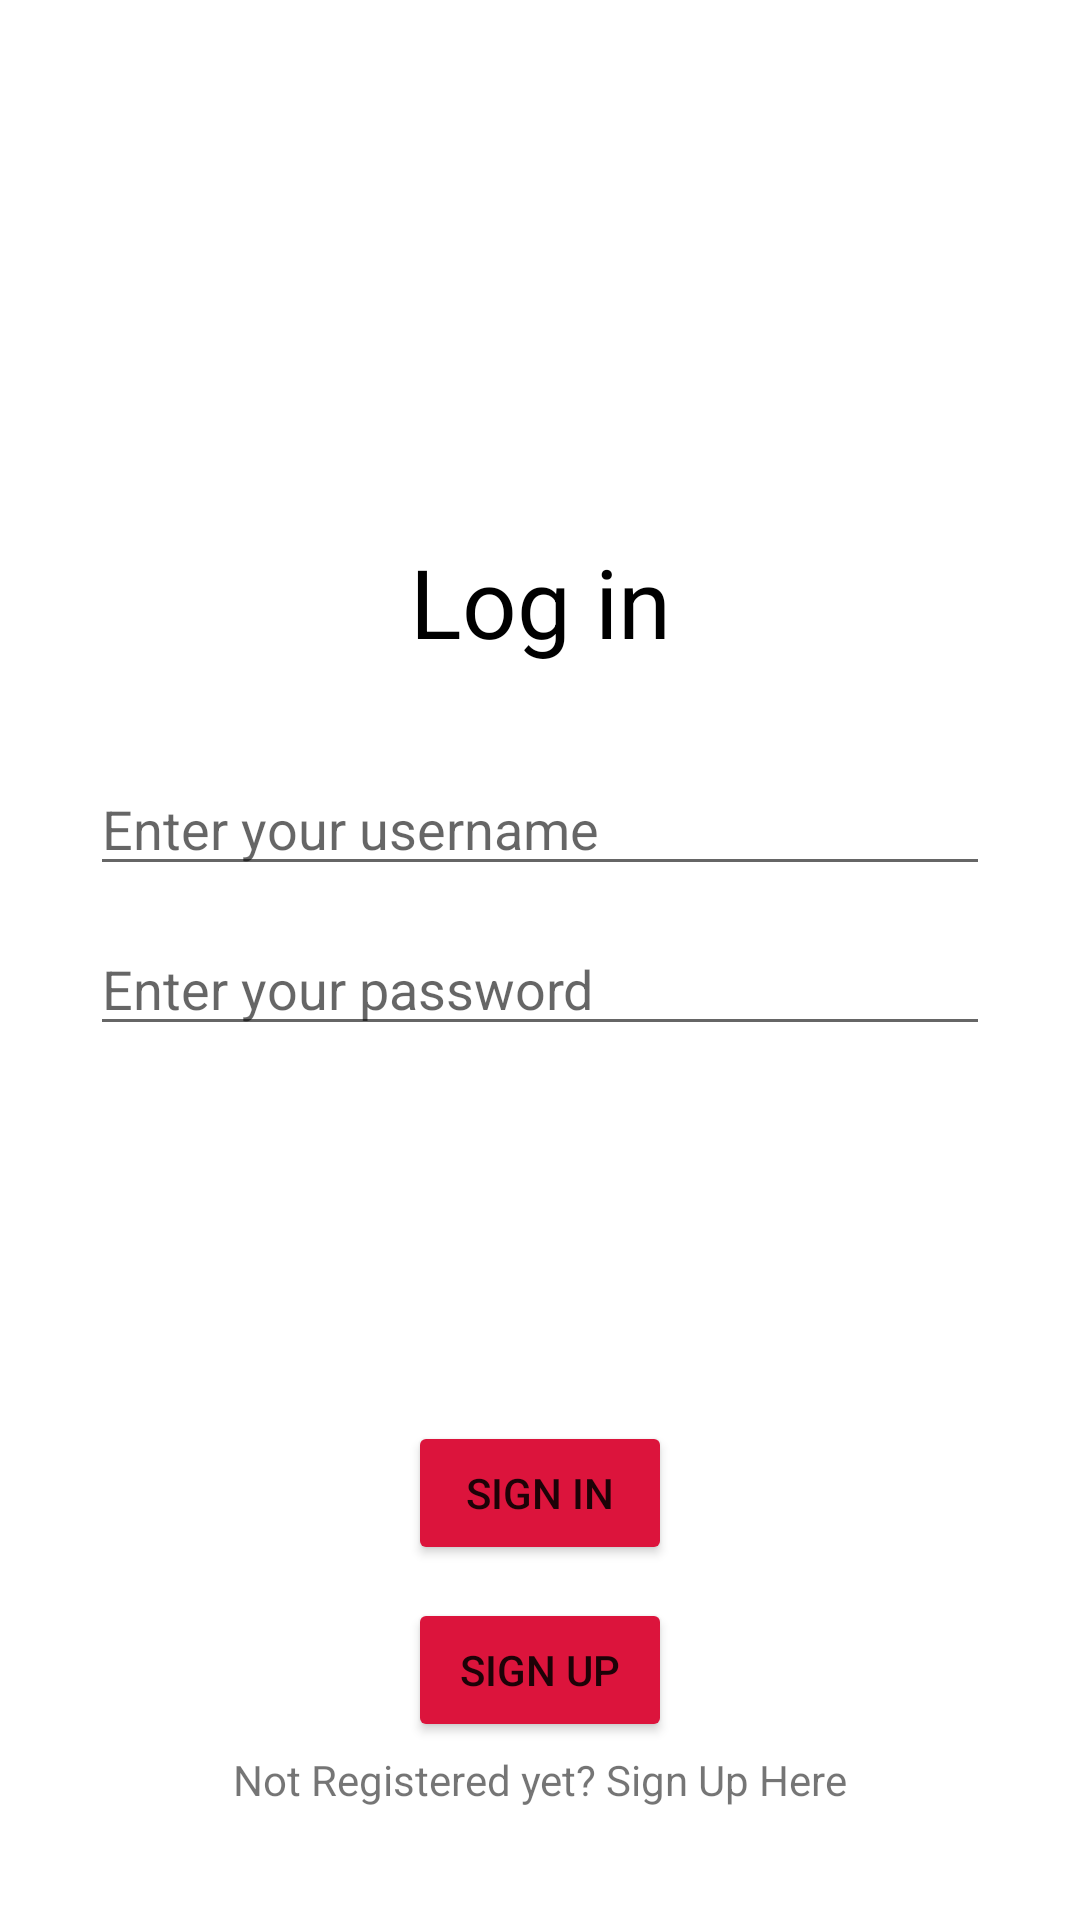

Produce the Android XML layout that renders to this screen, including the resource entries it uses.
<!-- AndroidManifest.xml: application theme Theme.MyApplication -->
<!-- res/layout/activity_log.xml -->
<?xml version="1.0" encoding="utf-8"?>
<androidx.constraintlayout.widget.ConstraintLayout xmlns:android="http://schemas.android.com/apk/res/android"
    xmlns:app="http://schemas.android.com/apk/res-auto"
    xmlns:tools="http://schemas.android.com/tools"
    android:layout_width="match_parent"
    android:layout_height="match_parent"
    tools:context=".LogActivity">


    <TextView
        android:id="@+id/tvSignUp"
        android:layout_width="wrap_content"
        android:layout_height="wrap_content"
        android:text="Log in"
        android:textColor="@color/black"
        app:layout_constraintStart_toStartOf="parent"
        app:layout_constraintEnd_toEndOf="parent"
        app:layout_constraintTop_toTopOf="parent"
        app:layout_constraintBottom_toBottomOf="parent"
        app:layout_constraintVertical_bias="0.3"
        android:textSize="32sp" />
    <Button
        android:id="@+id/bLog"
        android:backgroundTint="@color/crimson"
        android:layout_width="wrap_content"
        android:layout_height="wrap_content"
        android:text="Sign In"
        app:layout_constraintBottom_toBottomOf="parent"
        app:layout_constraintStart_toStartOf="parent"
        app:layout_constraintEnd_toEndOf="parent"
        app:layout_constraintVertical_bias="0.8"
        app:layout_constraintTop_toTopOf="parent"/>
    <Button
        android:id="@+id/bGoToReg"
        android:backgroundTint="@color/crimson"
        android:layout_width="wrap_content"
        android:layout_height="wrap_content"
        android:text="Sign Up"
        app:layout_constraintTop_toTopOf="parent"
        app:layout_constraintEnd_toEndOf="parent"
        app:layout_constraintStart_toStartOf="parent"
        app:layout_constraintBottom_toBottomOf="parent"
        app:layout_constraintVertical_bias="0.9"/>
    <TextView
        android:layout_width="wrap_content"
        android:layout_height="wrap_content"
        android:text="Not Registered yet? Sign Up Here"
        app:layout_constraintTop_toTopOf="parent"
        app:layout_constraintStart_toStartOf="parent"
        app:layout_constraintEnd_toEndOf="parent"
        app:layout_constraintBottom_toBottomOf="parent"
        app:layout_constraintVertical_bias="0.94"/>
    <EditText
        android:layout_marginTop="32dp"
        android:id="@+id/edUsername"
        android:layout_width="300sp"
        android:layout_height="wrap_content"
        app:layout_constraintTop_toBottomOf="@id/tvSignUp"
        app:layout_constraintStart_toStartOf="parent"
        app:layout_constraintEnd_toEndOf="parent"
        android:hint="Enter your username"/>

    <EditText
        android:layout_marginTop="12dp"
        android:id="@+id/edPassword"
        android:layout_width="300sp"
        android:layout_height="wrap_content"
        app:layout_constraintTop_toBottomOf="@id/edUsername"
        app:layout_constraintStart_toStartOf="parent"
        app:layout_constraintEnd_toEndOf="parent"
        android:hint="Enter your password"/>

</androidx.constraintlayout.widget.ConstraintLayout>
<!-- resources referenced by this layout -->
<resources>
  <color name="black">#FF000000</color>
  <color name="crimson">#DC143C</color>
  <style name="Theme.MyApplication" parent="Theme.MaterialComponents.DayNight.DarkActionBar">
          
          <item name="colorPrimary">@color/crimson</item>
          <item name="colorPrimaryVariant">@color/darker_crimson</item>
          <item name="colorOnPrimary">@color/white</item>
          
          <item name="colorSecondary">@color/teal_200</item>
          <item name="colorSecondaryVariant">@color/teal_700</item>
          <item name="colorOnSecondary">@color/black</item>
          
          <item name="android:statusBarColor">?attr/colorPrimaryVariant</item>
          
      </style>
  <color name="darker_crimson">#9E0F2B</color>
  <color name="white">#FFFFFFFF</color>
  <color name="teal_200">#FF03DAC5</color>
  <color name="teal_700">#FF018786</color>
</resources>
